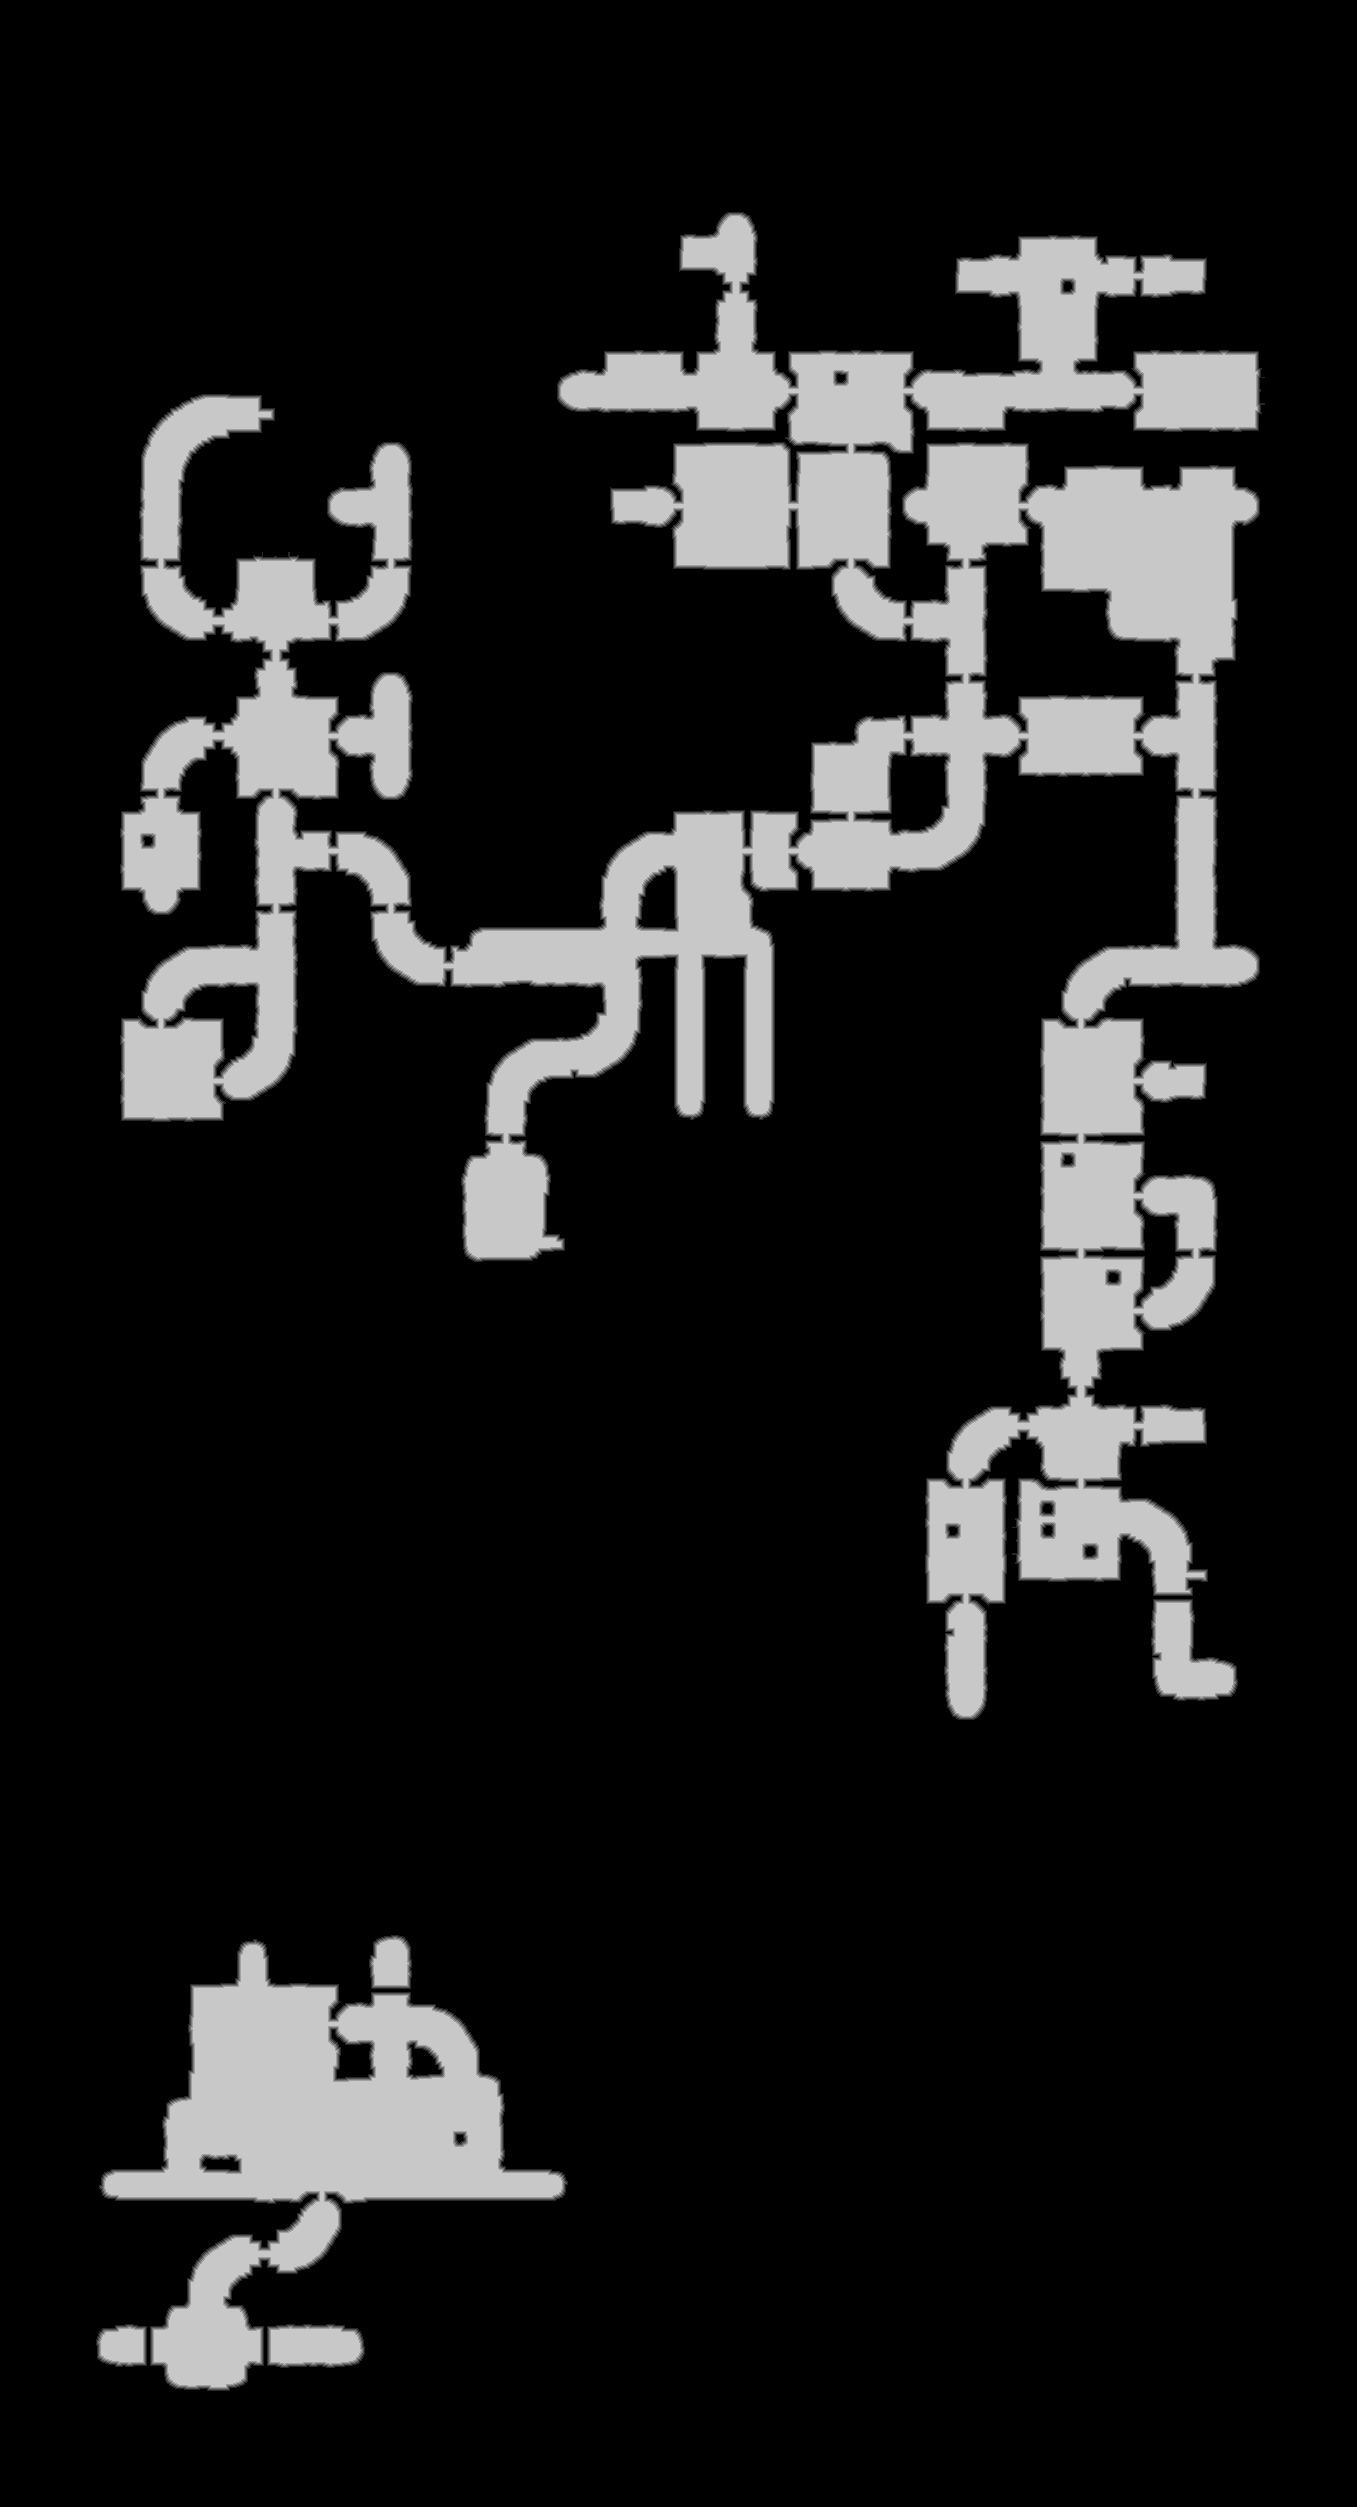

Data behind this chart, as committed beside it:
source	tdt_hull ranged
truth	truth_52e91bccc48.tsv
width	1357
height	2507
nibble	0	2838262
nibble	1	27937
nibble	2	27904
nibble	3	27976
nibble	4	28058
nibble	5	451862
